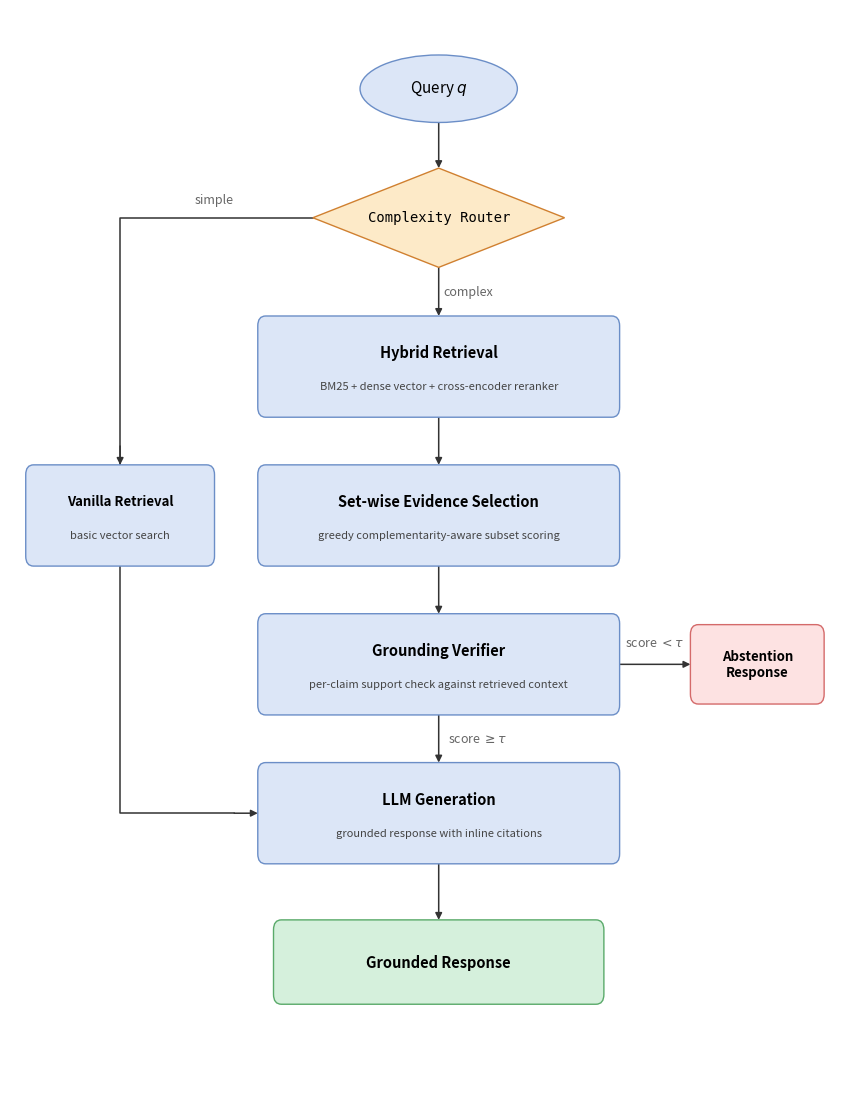

Source code (Python):
"""Regenerate rarerag_overview.png using matplotlib."""

import matplotlib

matplotlib.use("Agg")
import matplotlib.pyplot as plt
import matplotlib.patches as mpatches
from matplotlib.patches import FancyBboxPatch as FBP

BLUE_F = "#dce6f7"
BLUE_E = "#6b8ec7"
RED_F = "#fde2e2"
RED_E = "#d46a6a"
GREEN_F = "#d5f0dc"
GREEN_E = "#5aaa6a"
ORAN_F = "#fdeac8"
ORAN_E = "#d08030"
ARROW = "#333333"
LCOLOR = "#666666"
PAD = 0.1


def rbox(ax, cx, cy, w, h, title, subtitle="", face=BLUE_F, edge=BLUE_E, fs=10.5):
    ax.add_patch(
        FBP(
            (cx - w / 2, cy - h / 2),
            w,
            h,
            boxstyle=f"round,pad={PAD}",
            linewidth=1.0,
            edgecolor=edge,
            facecolor=face,
            zorder=2,
        )
    )
    if subtitle:
        ax.text(
            cx,
            cy + 0.14,
            title,
            ha="center",
            va="center",
            fontsize=fs,
            fontweight="bold",
            zorder=3,
        )
        ax.text(
            cx,
            cy - 0.20,
            subtitle,
            ha="center",
            va="center",
            fontsize=8.0,
            color="#444444",
            zorder=3,
        )
    else:
        ax.text(
            cx,
            cy,
            title,
            ha="center",
            va="center",
            fontsize=fs,
            fontweight="bold",
            zorder=3,
        )


def ellipse(ax, cx, cy, w, h, text, face, edge, fs=11):
    ax.add_patch(
        mpatches.Ellipse(
            (cx, cy),
            w,
            h,
            linewidth=1.0,
            edgecolor=edge,
            facecolor=face,
            zorder=2,
        )
    )
    ax.text(cx, cy, text, ha="center", va="center", fontsize=fs, zorder=3)


def diamond(ax, cx, cy, w, h, text, face, edge, fs=10):
    pts = [(cx, cy + h / 2), (cx + w / 2, cy), (cx, cy - h / 2), (cx - w / 2, cy)]
    ax.add_patch(
        plt.Polygon(
            pts, closed=True, linewidth=1.0, edgecolor=edge, facecolor=face, zorder=2
        )
    )
    ax.text(
        cx,
        cy,
        text,
        ha="center",
        va="center",
        fontsize=fs,
        fontfamily="monospace",
        zorder=3,
    )


def arr(ax, x0, y0, x1, y1, lbl="", lbl_dx=0, lbl_dy=0.18, lw=1.1):
    ax.annotate(
        "",
        xy=(x1, y1),
        xytext=(x0, y0),
        arrowprops=dict(arrowstyle="-|>", color=ARROW, lw=lw, shrinkA=0, shrinkB=0),
        zorder=1,
    )
    if lbl:
        mx, my = (x0 + x1) / 2, (y0 + y1) / 2
        ax.text(
            mx + lbl_dx,
            my + lbl_dy,
            lbl,
            ha="center",
            va="center",
            fontsize=9,
            color=LCOLOR,
            style="italic",
        )


def line(ax, xs, ys):
    ax.plot(xs, ys, color=ARROW, lw=1.1, zorder=1)


def arrowhead(ax, x0, y0, x1, y1):
    ax.annotate(
        "",
        xy=(x1, y1),
        xytext=(x0, y0),
        arrowprops=dict(arrowstyle="-|>", color=ARROW, lw=1.1, shrinkA=0, shrinkB=0),
        zorder=2,
    )


# ── canvas ────────────────────────────────────────────────────────────────────
fig, ax = plt.subplots(figsize=(8.5, 11))
ax.set_xlim(-2.2, 8.5)
ax.set_ylim(0, 11)
ax.axis("off")

CX = 3.25  # centre x for main column

# ── Actual box edges  (FancyBboxPatch round,pad=0.1 expands stated rect by PAD)
# rbox(cx, cy, w, h): actual edges = cx ± (w/2 + PAD), cy ± (h/2 + PAD)
#
# Main rboxes  w=4.4  h=0.82  → half_w=2.3  half_h=0.51
#   Hybrid      cy=7.4   top=7.91  bot=6.89  left=0.95  right=5.55
#   Set-wise    cy=5.9   top=6.41  bot=5.39
#   Grounding   cy=4.4   top=4.91  bot=3.89             right=5.55
#   LLM Gen     cy=2.9   top=3.41  bot=2.39  left=0.95
# Grounded Resp cy=1.4  w=4.0 h=0.65 → top=1.825
# Abstention    cx=6.8  w=1.5 h=0.60 → left=5.95  right=7.65
# Diamond       cy=8.9  h=1.0  → top_tip=9.4  bot_tip=8.4  left_tip=(1.65,8.9)
# Ellipse       cy=10.2 h=0.68 → bottom=9.86

# ── nodes ─────────────────────────────────────────────────────────────────────
ellipse(ax, CX, 10.2, 2.0, 0.68, "Query $q$", BLUE_F, BLUE_E)
diamond(ax, CX, 8.9, 3.2, 1.0, "Complexity Router", ORAN_F, ORAN_E)
rbox(
    ax,
    CX,
    7.4,
    4.4,
    0.82,
    "Hybrid Retrieval",
    "BM25 + dense vector + cross-encoder reranker",
)
rbox(
    ax,
    CX,
    5.9,
    4.4,
    0.82,
    "Set-wise Evidence Selection",
    "greedy complementarity-aware subset scoring",
)
rbox(
    ax,
    CX,
    4.4,
    4.4,
    0.82,
    "Grounding Verifier",
    "per-claim support check against retrieved context",
)
rbox(ax, 7.3, 4.4, 1.5, 0.60, "Abstention\nResponse", face=RED_F, edge=RED_E, fs=9.5)
rbox(
    ax, CX, 2.9, 4.4, 0.82, "LLM Generation", "grounded response with inline citations"
)
rbox(ax, CX, 1.4, 4.0, 0.65, "Grounded Response", face=GREEN_F, edge=GREEN_E)

# ── arrows ────────────────────────────────────────────────────────────────────
# Query bottom (9.86) → Router top tip (9.40)
arr(ax, CX, 9.86, CX, 9.40)

# Router bottom tip (8.40) → Hybrid top (7.91)
arr(ax, CX, 8.40, CX, 7.91, "complex", lbl_dx=0.38, lbl_dy=0.0)

# Hybrid bottom (6.89) → Set-wise top (6.41)
arr(ax, CX, 6.89, CX, 6.41)

# Set-wise bottom (5.39) → Grounding top (4.91)
arr(ax, CX, 5.39, CX, 4.91)

# Grounding right (5.55) → Abstention left (5.95)
arr(ax, 5.55, 4.4, 6.45, 4.4, r"score $< \tau$", lbl_dy=0.22)

# Grounding bottom (3.89) → LLM top (3.41)
arr(ax, CX, 3.89, CX, 3.41, r"score $\geq \tau$", lbl_dx=0.5, lbl_dy=0.0)

# LLM bottom (2.39) → Grounded Response top (1.825)
arr(ax, CX, 2.39, CX, 1.825)

# Simple path: Router left → Vanilla Retrieval → LLM Generation
# Add Vanilla Retrieval box on left side
SIMPLE_X = -0.8
rbox(ax, SIMPLE_X, 5.9, 2.2, 0.82, "Vanilla Retrieval", "basic vector search", fs=9.5)

# Router left tip (1.65, 8.9) → down → Vanilla Retrieval top
line(ax, [1.65, SIMPLE_X, SIMPLE_X], [8.9, 8.9, 6.41])
arrowhead(ax, SIMPLE_X, 6.6, SIMPLE_X, 6.41)
ax.text(
    0.4,
    8.9 + 0.18,
    "simple",
    ha="center",
    va="center",
    fontsize=9,
    color=LCOLOR,
    style="italic",
)

# Vanilla Retrieval bottom → LLM left edge
line(ax, [SIMPLE_X, SIMPLE_X, 0.65], [5.39, 2.9, 2.9])
arrowhead(ax, 0.65, 2.9, 0.95, 2.9)

plt.tight_layout(pad=0.3)
plt.savefig("rarerag_overview.png", dpi=200, bbox_inches="tight")
print("Saved rarerag_overview.png")
